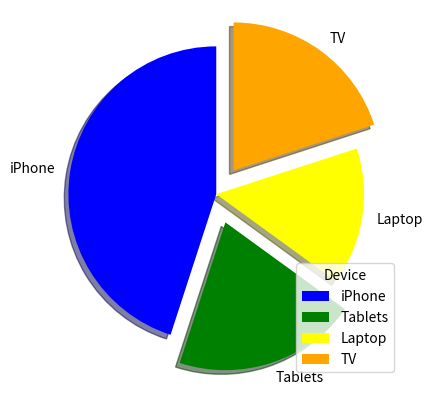

This chart was generated by the following Python code:
import matplotlib.pyplot as plt
import numpy as np

p = np.array([45,20,15,20])

mylab = ["iPhone","Tablets","Laptop","TV"]

myexp = [0,0.2,0,0.2]

mycolors = ["blue","green","yellow","orange"]

plt.pie(p,labels= mylab,startangle= 90, explode= myexp, shadow= True, colors= mycolors)
# plt.pie(p, labels= mylab, startangle= 90, explode= myexp, shadow= True, colors= mycolors)
plt.legend(title = "Device", loc="lower right")
plt.show()